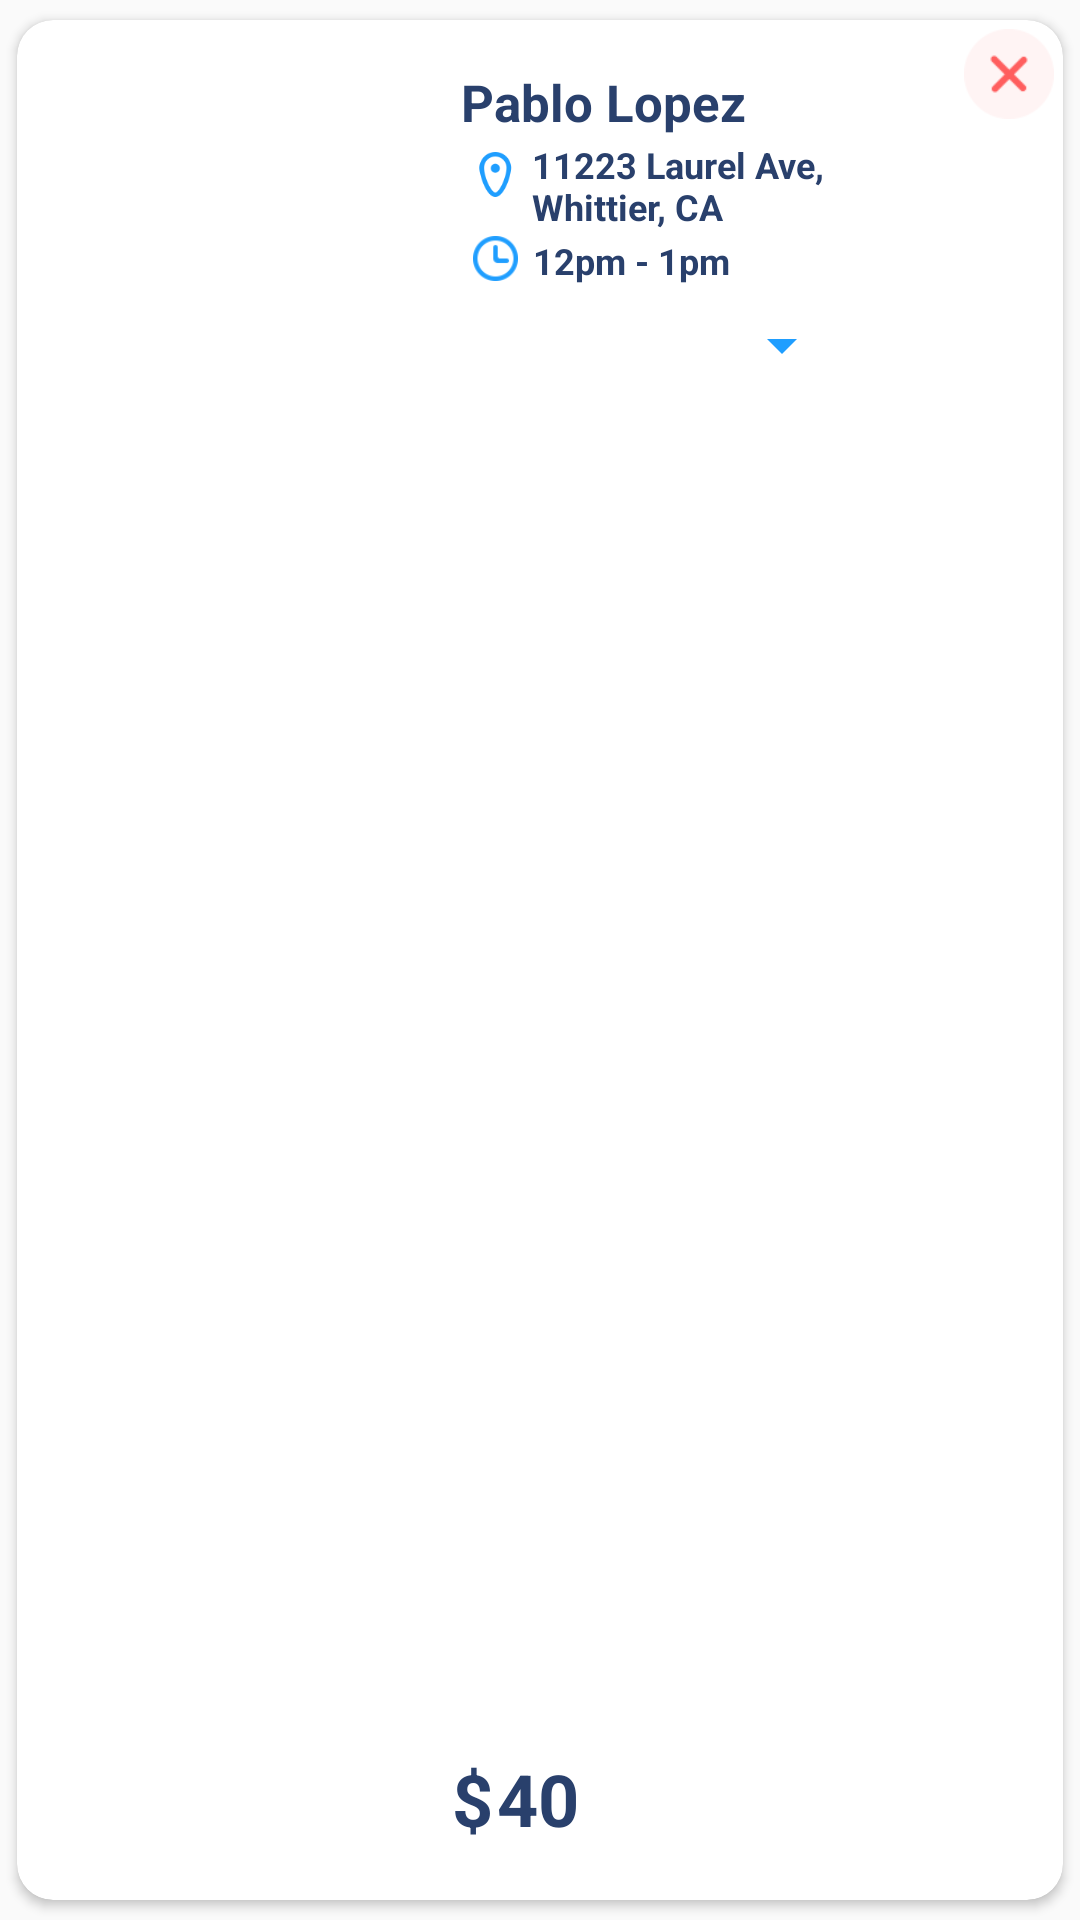

Produce the Android XML layout that renders to this screen, including the resource entries it uses.
<!-- AndroidManifest.xml: application theme AppTheme -->
<!-- res/layout/myreservationcardview.xml -->
<?xml version="1.0" encoding="utf-8"?>
<androidx.cardview.widget.CardView
    xmlns:android="http://schemas.android.com/apk/res/android"
    xmlns:app="http://schemas.android.com/apk/res-auto"
    xmlns:tools="http://schemas.android.com/tools"
    android:id="@+id/theBackground"
    android:layout_width="match_parent"
    android:layout_height="wrap_content"
    android:layout_margin="10dp"
    android:elevation="50dp"
    android:orientation="vertical"
    app:cardUseCompatPadding="true"
    android:layout_marginBottom="10dp"
    app:cardCornerRadius="12dp">

    <androidx.constraintlayout.widget.ConstraintLayout
        android:id="@+id/constraintLayout"
        android:layout_width="match_parent"
        android:layout_height="match_parent"
        android:background="@color/common_google_signin_btn_text_dark_pressed"
        android:orientation="vertical">

        <Spinner
            android:id="@+id/spinner_services"
            android:layout_width="50dp"
            android:layout_height="25dp"
            android:layout_marginStart="32dp"
            android:layout_marginTop="96dp"
            android:backgroundTint="@color/colorPrimary"
            android:paddingLeft="0dp"
            app:layout_constraintStart_toEndOf="@+id/textViewResPrice"
            app:layout_constraintTop_toTopOf="parent" />

        <TextView
            android:id="@+id/money"
            android:layout_width="15dp"
            android:layout_height="32dp"
            android:layout_marginStart="145dp"
            android:layout_marginBottom="18dp"
            android:text="$"
            android:textColor="#29406c"
            android:textSize="24sp"
            android:textStyle="bold"
            app:layout_constraintBottom_toBottomOf="parent"
            app:layout_constraintStart_toStartOf="parent">

        </TextView>

        <Button
            android:id="@+id/infoResButton"
            android:layout_width="72dp"
            android:layout_height="36dp"
            android:layout_marginTop="40dp"
            android:layout_marginEnd="304dp"
            android:background="@drawable/reserveblueicon"
            android:text="My Info"
            android:textSize="10sp"
            android:visibility="invisible"
            app:layout_constraintEnd_toEndOf="parent"
            app:layout_constraintTop_toTopOf="parent" />

        <TextView
            android:id="@+id/textViewResPrice"
            android:layout_width="37dp"
            android:layout_height="32dp"
            android:layout_marginStart="160dp"
            android:layout_marginBottom="18dp"
            android:text="40"
            android:textColor="#29406c"
            android:textSize="24sp"
            android:textStyle="bold"
            app:layout_constraintBottom_toBottomOf="parent"
            app:layout_constraintStart_toStartOf="parent">

        </TextView>

        <TextView
            android:id="@+id/textViewResTime"
            android:layout_width="142dp"
            android:layout_height="18dp"
            android:layout_marginStart="172dp"
            android:layout_marginTop="72dp"
            android:text="12pm - 1pm"
            android:textColor="#29406c"
            android:textSize="12sp"
            android:textStyle="bold"
            android:visibility="visible"
            app:layout_constraintStart_toStartOf="parent"
            app:layout_constraintTop_toTopOf="parent">

        </TextView>

        <TextView
            android:id="@+id/textViewResAddress"
            android:layout_width="137dp"
            android:layout_height="31dp"
            android:layout_marginStart="5dp"
            android:layout_marginTop="40dp"
            android:layout_marginEnd="42dp"
            android:text="11223 Laurel Ave, Whittier, CA"
            android:textColor="#29406c"
            android:textSize="12sp"
            android:textStyle="bold"
            android:visibility="visible"
            app:layout_constraintEnd_toEndOf="parent"
            app:layout_constraintHorizontal_bias="0.272"
            app:layout_constraintStart_toEndOf="@+id/imageView4"
            app:layout_constraintTop_toTopOf="parent">

        </TextView>

        <ImageView
            android:id="@+id/imageChatView"
            android:layout_width="140dp"
            android:layout_height="140dp"
            android:layout_marginEnd="232dp"
            android:visibility="visible"
            app:layout_constraintBottom_toBottomOf="parent"
            app:layout_constraintEnd_toEndOf="parent"
            app:layout_constraintHorizontal_bias="0.0"
            app:layout_constraintStart_toStartOf="parent"
            app:layout_constraintTop_toTopOf="parent">

        </ImageView>

        <TextView
            android:id="@+id/textViewResName"
            android:layout_width="168dp"
            android:layout_height="28dp"
            android:layout_marginStart="148dp"
            android:layout_marginTop="16dp"
            android:text="Pablo Lopez"
            android:textColor="#29406c"
            android:textSize="17dp"
            android:textStyle="bold"
            android:visibility="visible"
            app:layout_constraintStart_toStartOf="parent"
            app:layout_constraintTop_toTopOf="parent">

        </TextView>

        <ImageView
            android:id="@+id/imageView4"
            android:layout_width="15dp"
            android:layout_height="15dp"
            android:layout_marginStart="152dp"
            android:layout_marginTop="44dp"
            app:layout_constraintStart_toStartOf="parent"
            app:layout_constraintTop_toTopOf="parent"
            app:srcCompat="@drawable/locationicon" />

        <ImageView
            android:id="@+id/imageView7"
            android:layout_width="15dp"
            android:layout_height="15dp"
            android:layout_marginStart="152dp"
            android:layout_marginTop="72dp"
            app:layout_constraintStart_toStartOf="parent"
            app:layout_constraintTop_toTopOf="parent"
            app:srcCompat="@drawable/timeicon" />

        <Button
            android:id="@+id/pendingResButton"
            android:layout_width="75dp"
            android:layout_height="36dp"
            android:layout_marginEnd="304dp"
            android:background="@drawable/reserveblueicon"
            android:text="Requested"
            android:textSize="10sp"
            android:visibility="invisible"
            app:layout_constraintEnd_toEndOf="parent"
            app:layout_constraintTop_toTopOf="parent" />

        <Button
            android:id="@+id/deleteResButton"
            android:layout_width="30dp"
            android:layout_height="30dp"
            android:layout_marginTop="3dp"
            android:layout_marginEnd="3dp"
            android:background="@drawable/cancelcircle"
            app:layout_constraintEnd_toEndOf="parent"
            app:layout_constraintTop_toTopOf="parent" />

    </androidx.constraintlayout.widget.ConstraintLayout>

</androidx.cardview.widget.CardView>
<!-- resources referenced by this layout -->
<resources>
  <color name="colorPrimary">#1F9EFF</color>
  <!-- drawable cancelcircle: png bitmap (drawable-v24, 1185 bytes) -->
  <!-- drawable locationicon: png bitmap (drawable, 1469 bytes) -->
  <!-- drawable reserveblueicon: png bitmap (drawable-v24, 1111 bytes) -->
  <!-- drawable timeicon: png bitmap (drawable-v24, 1075 bytes) -->
  <style name="AppTheme" parent="Theme.AppCompat.Light.NoActionBar">
          
          <item name="colorPrimary">@color/colorPrimary</item>
          <item name="colorPrimaryDark">@color/colorPrimaryDark</item>
          <item name="colorAccent">@color/colorAccent</item>
          <item name="android:windowContentTransitions">true</item>&gt;
      </style>
  <color name="colorPrimaryDark">#1F9EFF</color>
  <color name="colorAccent">#1F9EFF</color>
</resources>
